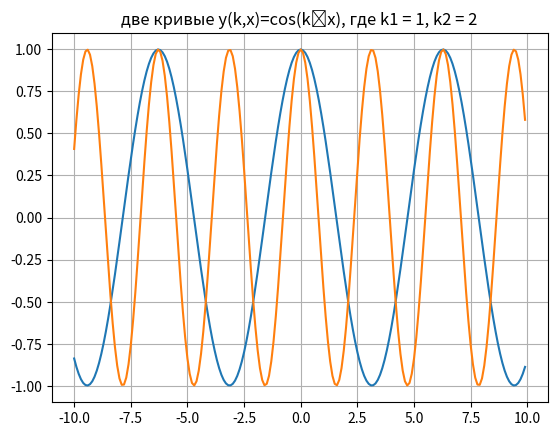

This chart was generated by the following Python code:
import numpy
import matplotlib.pyplot as p

x = numpy.arange(-10, 10, 0.1)

k1 = 1
k2 = 2

p.plot(x, numpy.cos(k1*x))
p.plot(x, numpy.cos(k2*x))

p.title(f'две кривые y(k,x)=cos(k∙x), где k1 = {k1}, k2 = {k2}')
p.grid(True)

p.show()

